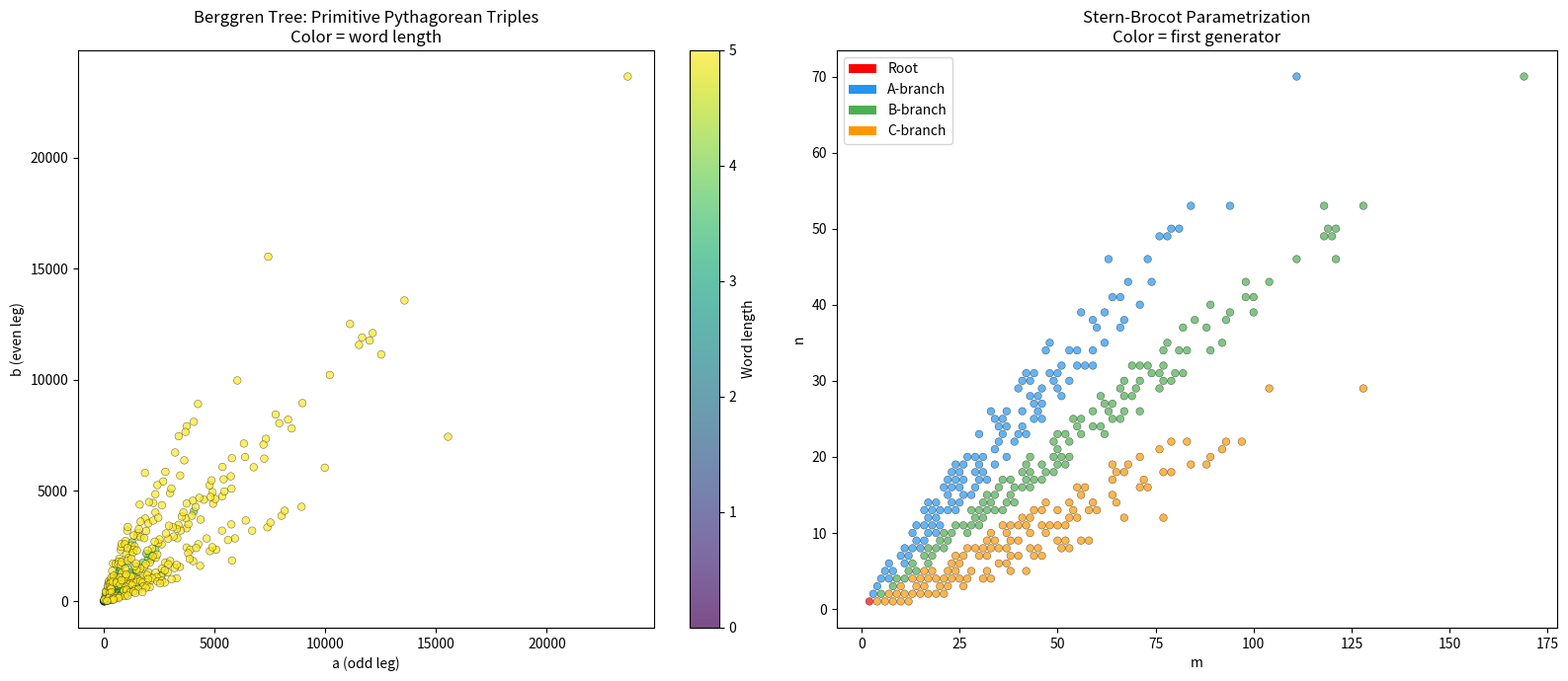

Here is the Python script that generated this plot: (Note: this script raises an exception after producing the figure.)
"""
Berggren Free Monoid: Interactive Demonstration
================================================

This script demonstrates the key theorems proved in the formal Lean development:

1. The three Berggren generators form a free semigroup (no hidden relations)
2. Every Pythagorean triple in the tree has a unique word decomposition
3. Left/right divisibility corresponds to prefix/suffix on words
4. Word length is an additive invariant
"""

import numpy as np
import matplotlib
matplotlib.use('Agg')
import matplotlib.pyplot as plt
from itertools import product as cartesian_product
from collections import defaultdict

# ============================================================
# Core Definitions
# ============================================================

GENERATORS = {
    'A': np.array([[2, -1], [1, 0]], dtype=int),
    'B': np.array([[2,  1], [1, 0]], dtype=int),
    'C': np.array([[1,  2], [0, 1]], dtype=int),
}

ROOT_PAIR = np.array([2, 1], dtype=int)

def pair_to_triple(m, n):
    a = m*m - n*n
    b = 2*m*n
    c = m*m + n*n
    return (int(a), int(b), int(c))

def eval_word(word):
    """Evaluate word as matrix product: eval(g1 g2 ... gn) = M(g1) * M(g2) * ... * M(gn)."""
    result = np.eye(2, dtype=int)
    for g in word:
        result = result @ GENERATORS[g]
    return result

def eval_pair(word):
    return eval_word(word) @ ROOT_PAIR

def eval_triple(word):
    mn = eval_pair(word)
    return pair_to_triple(mn[0], mn[1])

# ============================================================
# Demo 1: Freeness Verification
# ============================================================

def demo_freeness(max_length=4):
    print("=" * 60)
    print("DEMO 1: Freeness / Injectivity Verification")
    print("=" * 60)
    print(f"\nChecking all words of length <= {max_length}...")

    seen = {}
    total = 0
    for length in range(max_length + 1):
        for wt in cartesian_product('ABC', repeat=length):
            word = ''.join(wt)
            mat = eval_word(word)
            key = tuple(mat.flatten())
            total += 1
            if key in seen:
                print(f"  COLLISION: '{word}' = '{seen[key]}'")
            else:
                seen[key] = word

    print(f"  Total words: {total}, Distinct matrices: {len(seen)}")
    print("  No collisions found -- consistent with freeness theorem!\n")

# ============================================================
# Demo 2: Berggren Tree
# ============================================================

def demo_tree(depth=2):
    print("=" * 60)
    print("DEMO 2: Berggren Tree of Pythagorean Triples")
    print("=" * 60)

    def show(word, indent=0):
        t = eval_triple(word)
        mn = eval_pair(word)
        pre = "  " * indent + ("|- " if indent else "")
        lbl = word if word else "root"
        print(f"{pre}[{lbl}] -> (m,n)=({mn[0]},{mn[1]}) -> triple={t}")
        if len(word) < depth:
            for g in 'ABC':
                show(g + word, indent + 1)

    print()
    show("")
    print()

# ============================================================
# Demo 3: Unique Factorization
# ============================================================

def demo_unique_factorization():
    print("=" * 60)
    print("DEMO 3: Unique Factorization")
    print("=" * 60)

    triples_to_words = defaultdict(list)
    for length in range(5):
        for wt in cartesian_product('ABC', repeat=length):
            word = ''.join(wt)
            triples_to_words[eval_triple(word)].append(word)

    print(f"\n  Triples generated (depth <= 4): {len(triples_to_words)}")
    unique = all(len(ws) == 1 for ws in triples_to_words.values())
    print(f"  All unique: {unique}")

    print("\n  Sample factorizations:")
    for triple, words in sorted(triples_to_words.items(), key=lambda x: x[0][2])[:8]:
        w = words[0] if words[0] else "e (empty)"
        print(f"    {triple} <- word: {w}")
    print()

# ============================================================
# Demo 4: Additive Word Length
# ============================================================

def demo_additive_length():
    print("=" * 60)
    print("DEMO 4: Additive Word Length")
    print("=" * 60)

    pairs = [('A', 'B'), ('AB', 'C'), ('ABC', 'BA'), ('AA', 'BB'), ('C', 'ABC')]
    for u, v in pairs:
        assert np.array_equal(eval_word(u) @ eval_word(v), eval_word(u + v))
        print(f"  len({u}) + len({v}) = {len(u)} + {len(v)} = {len(u)+len(v)} "
              f"= len({u+v})")
    print("  Word length is perfectly additive!\n")

# ============================================================
# Demo 5: Visualizations
# ============================================================

def demo_visualization():
    print("=" * 60)
    print("DEMO 5: Visualizations")
    print("=" * 60)

    fig, axes = plt.subplots(1, 2, figsize=(16, 7))

    triples, words = [], []
    for depth in range(6):
        for wt in cartesian_product('ABC', repeat=depth):
            w = ''.join(wt)
            triples.append(eval_triple(w))
            words.append(w)

    a_vals = [t[0] for t in triples]
    b_vals = [t[1] for t in triples]
    depths = [len(w) for w in words]

    ax = axes[0]
    sc = ax.scatter(a_vals, b_vals, c=depths, cmap='viridis',
                    s=30, alpha=0.7, edgecolors='black', linewidth=0.3)
    ax.set_xlabel('a (odd leg)')
    ax.set_ylabel('b (even leg)')
    ax.set_title('Berggren Tree: Primitive Pythagorean Triples\nColor = word length')
    plt.colorbar(sc, ax=ax, label='Word length')

    ax = axes[1]
    colors_map = {'': 'red', 'A': '#2196F3', 'B': '#4CAF50', 'C': '#FF9800'}
    m_vals, n_vals, colors = [], [], []
    for w in words:
        mn = eval_pair(w)
        m_vals.append(mn[0])
        n_vals.append(mn[1])
        colors.append(colors_map.get(w[0] if w else '', 'red'))

    ax.scatter(m_vals, n_vals, c=colors, s=30, alpha=0.7,
              edgecolors='black', linewidth=0.3)
    ax.set_xlabel('m')
    ax.set_ylabel('n')
    ax.set_title('Stern-Brocot Parametrization\nColor = first generator')

    from matplotlib.patches import Patch
    ax.legend(handles=[
        Patch(facecolor='red', label='Root'),
        Patch(facecolor='#2196F3', label='A-branch'),
        Patch(facecolor='#4CAF50', label='B-branch'),
        Patch(facecolor='#FF9800', label='C-branch'),
    ], loc='upper left')

    plt.tight_layout()
    plt.savefig('demos/berggren_tree.png', dpi=150, bbox_inches='tight')
    print("  Saved: demos/berggren_tree.png")

    # Discriminant plot
    fig, ax = plt.subplots(figsize=(10, 7))
    for branch, color, label in [
            ('A', '#2196F3', 'A-branch (m/n < 2)'),
            ('B', '#4CAF50', 'B-branch (2 < m/n < 3)'),
            ('C', '#FF9800', 'C-branch (m/n > 3)')]:
        data = []
        for depth in range(1, 5):
            for wt in cartesian_product('ABC', repeat=depth):
                w = ''.join(wt)
                if w[0] == branch:
                    mn = eval_pair(w)
                    data.append((depth, mn[0] / mn[1]))
        if data:
            d, r = zip(*data)
            jitter = np.random.default_rng(42).uniform(-0.15, 0.15, len(d))
            ax.scatter(np.array(d) + jitter, r, c=color, s=20, alpha=0.6,
                      edgecolors='black', linewidth=0.2, label=label)

    ax.axhline(y=2, color='gray', ls='--', alpha=0.5, label='m/n = 2')
    ax.axhline(y=3, color='gray', ls=':', alpha=0.5, label='m/n = 3')
    ax.set_xlabel('Word length')
    ax.set_ylabel('m/n ratio')
    ax.set_title('Discriminant Classifier: m/n Ratio Intervals Are Disjoint\n'
                 '→ This is the key to the freeness proof')
    ax.legend()
    ax.set_yscale('log')

    plt.tight_layout()
    plt.savefig('demos/berggren_discriminant.png', dpi=150, bbox_inches='tight')
    print("  Saved: demos/berggren_discriminant.png\n")

# ============================================================
# Main
# ============================================================

if __name__ == '__main__':
    print("\n" + "=" * 60)
    print("  BERGGREN FREE MONOID: FORMAL MATHEMATICS IN ACTION")
    print("=" * 60 + "\n")

    demo_freeness()
    demo_tree()
    demo_unique_factorization()
    demo_additive_length()
    demo_visualization()

    print("All demonstrations complete!")
